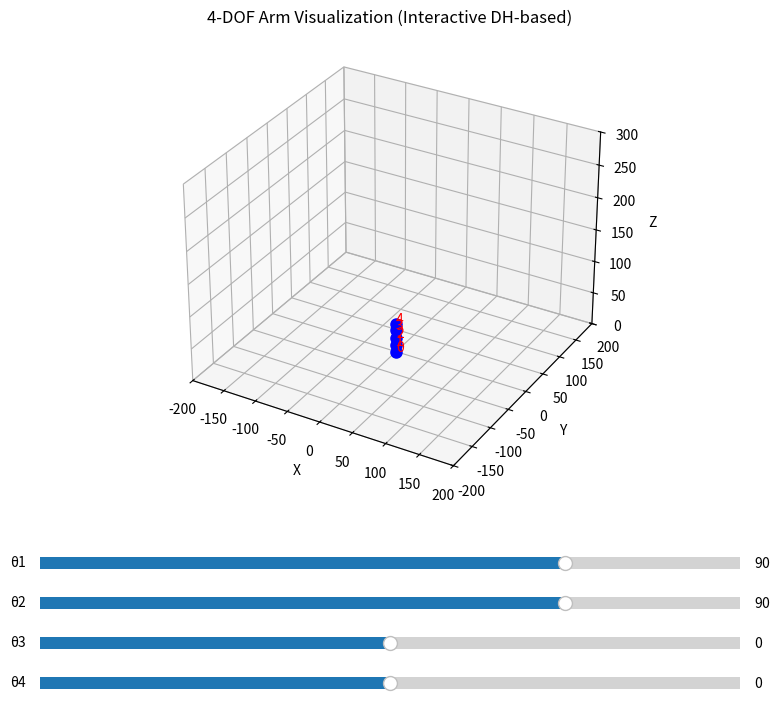

Write the Python code that produced this figure.
import numpy as np
import matplotlib.pyplot as plt
from matplotlib.widgets import Slider

# ---------- DH Utilities ----------
def dh_transform(a, alpha, d, theta):
    """Return standard DH transformation matrix."""
    alpha, theta = np.deg2rad(alpha), np.deg2rad(theta)
    ca, sa = np.cos(alpha), np.sin(alpha)
    ct, st = np.cos(theta), np.sin(theta)

    return np.array([
        [ct, -st*ca,  st*sa, a*ct],
        [st,  ct*ca, -ct*sa, a*st],
        [0,      sa,     ca,    d],
        [0,       0,      0,    1]
    ])

# ---------- Robot Parameters ----------
d1 = 10    # base height
L2 = 12.5   # first link length
L3 = 10    # second link length
L4 = 10    # tool length

# Initial joint angles
theta1_init = 90
theta2_init = 90
theta3_init = 0
theta4_init = 0

# ---------- Plot Setup ----------
fig = plt.figure(figsize=(10, 8))
ax = fig.add_subplot(111, projection='3d')

# Adjust plot to make room for sliders
plt.subplots_adjust(left=0.1, bottom=0.3)

# Initial plot
def forward_kinematics(theta1, theta2, theta3, theta4):
    """Calculate forward kinematics with given joint angles."""
    dh_params = [
        # [0,    0,   d1,   theta1],      # Joint 1
        [90,   0,   d1,   theta1],      # Joint 2
        [0,    L2,  0,    theta2],      # Joint 3
        [90,   L2,  0,    theta3],       # Joint 4
        [0,   d1,   0,   theta4]  
    ]
    
    T = np.eye(4)
    points = [T[:3, 3]]  # store origin
    for alpha, a, d, theta in dh_params:
        T = T @ dh_transform(a, alpha, d, theta)
        points.append(T[:3, 3])
    
    return np.array(points)

# Initial robot configuration
points = forward_kinematics(theta1_init, theta2_init, theta3_init, theta4_init)
line, = ax.plot(points[:, 0], points[:, 1], points[:, 2], '-o', lw=3, c='b', markersize=8)

# Label frames
texts = []
for i, p in enumerate(points):
    text = ax.text(p[0], p[1], p[2], f'{i}', fontsize=10, color='red')
    texts.append(text)

# Set axis limits
max_range = 200
ax.set_xlim(-max_range, max_range)
ax.set_ylim(-max_range, max_range)
ax.set_zlim(0, max_range*1.5)

ax.set_xlabel('X')
ax.set_ylabel('Y')
ax.set_zlabel('Z')
ax.set_title('4-DOF Arm Visualization (Interactive DH-based)')

# ---------- Create Sliders ----------
# Slider axes
ax_theta1 = plt.axes([0.15, 0.20, 0.7, 0.03])
ax_theta2 = plt.axes([0.15, 0.15, 0.7, 0.03])
ax_theta3 = plt.axes([0.15, 0.10, 0.7, 0.03])
ax_theta4 = plt.axes([0.15, 0.05, 0.7, 0.03])

# Create slider widgets
slider_theta1 = Slider(ax_theta1, 'θ1', -180, 180, valinit=theta1_init, valstep=1)
slider_theta2 = Slider(ax_theta2, 'θ2', -180, 180, valinit=theta2_init, valstep=1)
slider_theta3 = Slider(ax_theta3, 'θ3', -180, 180, valinit=theta3_init, valstep=1)
slider_theta4 = Slider(ax_theta4, 'θ4', -180, 180, valinit=theta4_init, valstep=1)

# ---------- Update Function ----------
def update(val):
    """Update robot configuration when slider changes."""
    theta1 = slider_theta1.val
    theta2 = slider_theta2.val
    theta3 = slider_theta3.val
    theta4 = slider_theta4.val
    
    # Recalculate forward kinematics
    points = forward_kinematics(theta1, theta2, theta3, theta4)
    
    # Update line
    line.set_data_3d(points[:, 0], points[:, 1], points[:, 2])
    
    # Update text labels
    for i, (text, p) in enumerate(zip(texts, points)):
        text.set_position((p[0], p[1]))
        text.set_3d_properties(p[2])
    
    fig.canvas.draw_idle()

# Register update function with sliders
slider_theta1.on_changed(update)
slider_theta2.on_changed(update)
slider_theta3.on_changed(update)
slider_theta4.on_changed(update)

plt.show()
